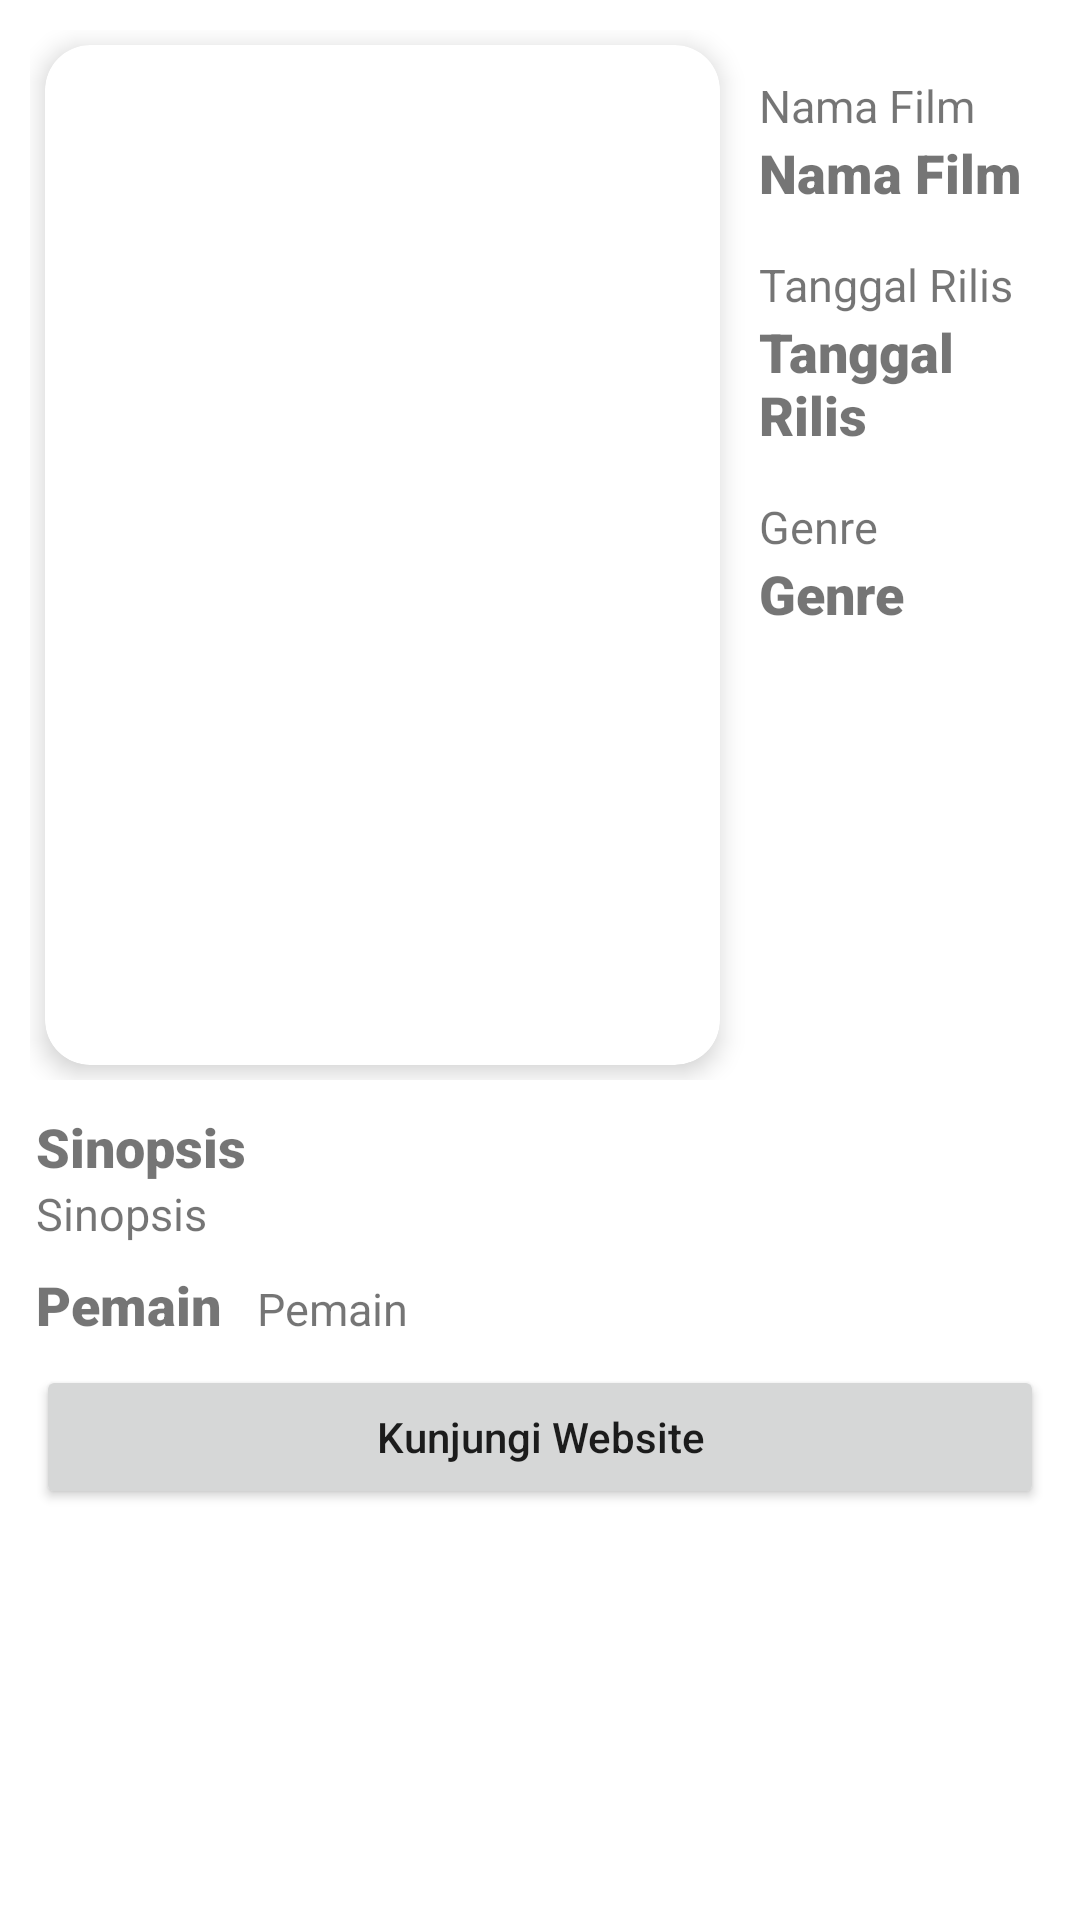

Reconstruct the res/layout file that produces this screen, plus the resources it refers to.
<!-- AndroidManifest.xml: application theme Theme.MovieCatalogue -->
<!-- res/layout/activity_detail.xml -->
<?xml version="1.0" encoding="utf-8"?>
<ScrollView xmlns:android="http://schemas.android.com/apk/res/android"
    xmlns:app="http://schemas.android.com/apk/res-auto"
    xmlns:tools="http://schemas.android.com/tools"
    android:layout_width="match_parent"
    android:layout_height="match_parent"
    android:orientation="vertical"
    android:weightSum="1"
    tools:context=".ui.detail.DetailActivity">

    <LinearLayout
        android:layout_width="match_parent"
        android:layout_height="wrap_content"
        android:orientation="vertical">

        <RelativeLayout
            android:layout_width="match_parent"
            android:layout_height="350dp"
            android:layout_margin="10dp">

            <androidx.cardview.widget.CardView
                android:id="@+id/cardView"
                android:layout_width="225dp"
                android:layout_height="350dp"
                android:layout_margin="5dp"
                app:cardCornerRadius="15dp"
                app:cardElevation="5dp">

                <ImageView
                    android:id="@+id/img_movie"
                    android:layout_width="match_parent"
                    android:layout_height="match_parent"
                    android:scaleType="fitXY"
                    android:src="@drawable/poster_film_spiderman"
                    android:contentDescription="@string/image_film" />


            </androidx.cardview.widget.CardView>

            <TextView
                android:id="@+id/tv_name"
                style="@style/TextHome.Detail"
                android:layout_marginStart="8dp"
                android:layout_marginTop="15dp"
                android:layout_toEndOf="@id/cardView"
                android:text="@string/nama_film" />

            <TextView
                android:id="@+id/tv_name_movie"
                style="@style/TextHome.Detail.Content"
                android:layout_below="@id/tv_name"
                android:layout_marginStart="8dp"
                android:layout_toEndOf="@+id/cardView"
                android:text="@string/nama_film" />

            <TextView
                android:id="@+id/tv_date"
                style="@style/TextHome.Detail"
                android:layout_below="@+id/tv_name_movie"
                android:layout_marginStart="8dp"
                android:layout_marginTop="15dp"
                android:layout_toEndOf="@id/cardView"
                android:text="@string/tanggal_rilis" />

            <TextView
                android:id="@+id/tv_release_date"
                style="@style/TextHome.Detail.Content"
                android:layout_below="@id/tv_date"
                android:layout_marginStart="8dp"
                android:layout_toEndOf="@+id/cardView"
                android:text="@string/tanggal_rilis" />

            <TextView
                android:id="@+id/tv_genre"
                style="@style/TextHome.Detail"
                android:layout_below="@+id/tv_release_date"
                android:layout_marginTop="15dp"
                android:layout_marginStart="8dp"
                android:layout_toEndOf="@id/cardView"
                android:text="@string/genre" />

            <TextView
                android:id="@+id/tv_genre_movie"
                style="@style/TextHome.Detail.Content"
                android:layout_below="@id/tv_genre"
                android:layout_marginStart="8dp"
                android:layout_toEndOf="@+id/cardView"
                android:text="@string/genre" />


        </RelativeLayout>

        <TextView
            style="@style/TextHome.Detail.Content"
            android:text="@string/sinopsis"
            android:layout_marginStart="12dp"/>
        <TextView
            android:id="@+id/tv_sinopsis"
            style="@style/TextHome.Detail"
            android:text="@string/sinopsis"
            android:layout_marginStart="12dp"
            android:layout_marginEnd="12dp"
            />

        <TableLayout
            android:layout_width="fill_parent"
            android:layout_height="wrap_content"
            android:layout_marginTop="8dp"
            android:layout_marginStart="12dp"
            android:layout_marginEnd="12dp">

            <TableRow
                android:layout_width="wrap_content"
                android:layout_height="wrap_content"
                android:layout_marginBottom="8dp">

                <TextView
                    style="@style/TextHome.Detail.Content"
                    android:text="@string/pemain" />

                <TextView
                    android:id="@+id/tv_pemain"
                    style="@style/TextHome.Detail"
                    android:layout_marginStart="12dp"
                    android:layout_weight="1"
                    android:text="@string/pemain" />
            </TableRow>

        </TableLayout>
        <Button
            android:id="@+id/btn_website"
            android:layout_width="match_parent"
            android:layout_height="wrap_content"
            android:layout_marginStart="12dp"
            android:layout_marginEnd="12dp"
            android:layout_marginBottom="8dp"
            android:text="@string/kunjungi_website"
            android:textAllCaps="false" />

        <ProgressBar
            android:id="@+id/progress_bar"
            style="?android:attr/progressBarStyle"
            android:layout_width="wrap_content"
            android:layout_height="wrap_content"
            android:layout_gravity="center" />
    </LinearLayout>


</ScrollView>
<!-- resources referenced by this layout -->
<resources>
  <string name="genre">Genre</string>
  <string name="image_film">Image Film</string>
  <string name="kunjungi_website">Kunjungi Website</string>
  <string name="nama_film">Nama Film</string>
  <string name="pemain">Pemain</string>
  <string name="sinopsis">Sinopsis</string>
  <string name="tanggal_rilis">Tanggal Rilis</string>
  <style name="TextHome.Detail">
          <item name="fontFamily">sans-serif</item>
          <item name="android:textSize">15sp</item>
      </style>
  <style name="TextHome.Detail.Content">
          <item name="fontFamily">sans-serif-black</item>
          <item name="android:textSize">18sp</item>
      </style>
  <style name="Theme.MovieCatalogue" parent="Theme.MaterialComponents.DayNight.DarkActionBar">
          
          <item name="colorPrimary">@color/grey</item>
          <item name="colorPrimaryVariant">@color/darker_grey</item>
          <item name="colorOnPrimary">@color/white</item>
          
          <item name="colorSecondary">@color/teal_200</item>
          <item name="colorSecondaryVariant">@color/teal_700</item>
          <item name="colorOnSecondary">@color/black</item>
          
          <item name="android:statusBarColor" tools:targetApi="l">?attr/colorPrimaryVariant</item>
          
      </style>
  <color name="grey">#424242</color>
  <color name="darker_grey">#1f1f1f</color>
  <color name="white">#FFFFFFFF</color>
  <color name="teal_200">#FF03DAC5</color>
  <color name="teal_700">#FF018786</color>
  <color name="black">#FF000000</color>
</resources>
